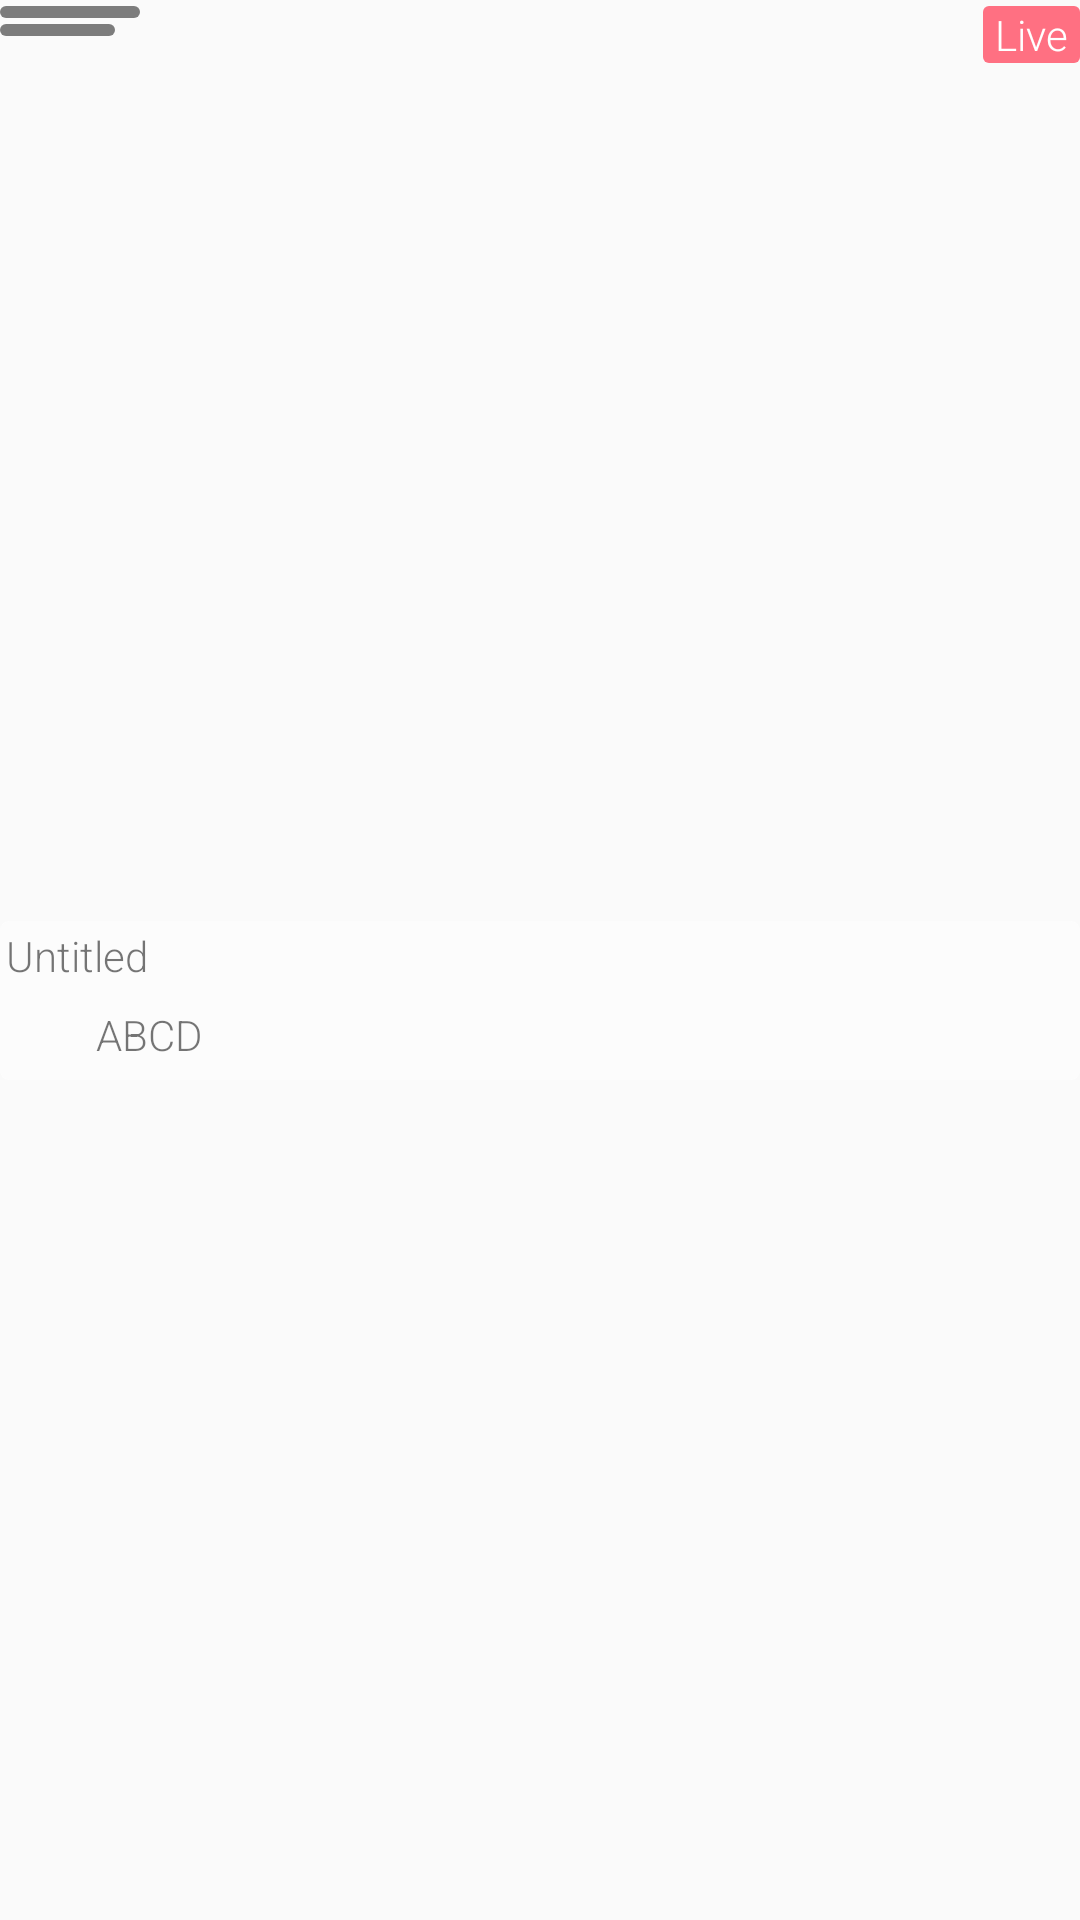

Here is an Android app screen rendered from its layout file. Give the layout XML and the strings, colors and styles it references.
<!-- AndroidManifest.xml: application theme AppTheme -->
<!-- res/layout/grid_layout_explore.xml -->
<?xml version="1.0" encoding="utf-8"?>
<android.support.constraint.ConstraintLayout xmlns:android="http://schemas.android.com/apk/res/android"
    xmlns:app="http://schemas.android.com/apk/res-auto"
    xmlns:tools="http://schemas.android.com/tools"
    android:id="@+id/grid_view"
    android:layout_width="148dp"
    android:layout_height="148dp"
    android:gravity="center">

    <ImageView
        android:id="@+id/image_profile_grid"
        android:layout_width="0dp"
        android:layout_height="0dp"
        android:scaleType="centerCrop"
        app:layout_constraintDimensionRatio="H,1:1"
        app:layout_constraintEnd_toEndOf="parent"
        app:layout_constraintStart_toStartOf="parent"
        app:layout_constraintTop_toTopOf="parent"
        app:srcCompat="@mipmap/ic_icon" />

    <LinearLayout
        android:id="@+id/layout_count"
        style="@style/gridUserStyle"
        android:layout_width="wrap_content"
        android:layout_height="wrap_content"
        android:layout_alignParentStart="true"
        android:layout_alignParentTop="true"
        android:layout_marginTop="2dp"
        android:orientation="horizontal"
        app:layout_constraintTop_toTopOf="@+id/image_profile_grid"
        tools:ignore="MissingConstraints">

        <ImageView
            android:id="@+id/imageView5"
            android:layout_width="wrap_content"
            android:layout_height="wrap_content"
            android:padding="2dp"
            android:tint="@color/white"
            app:srcCompat="@drawable/ic_eye" />

        <TextView
            android:id="@+id/text_view_count"
            android:layout_width="wrap_content"
            android:layout_height="match_parent"
            android:gravity="center"
            android:padding="2dp"
            android:text="0 view"
            android:textColor="@color/white" />

    </LinearLayout>

    <LinearLayout
        android:id="@+id/linearLayout"
        style="@style/gridUserStyle"
        android:layout_width="wrap_content"
        android:layout_height="wrap_content"
        android:layout_below="@+id/layout_count"
        android:layout_marginTop="2dp"
        android:orientation="horizontal"
        app:layout_constraintTop_toBottomOf="@+id/layout_count"
        tools:ignore="MissingConstraints">

        <ImageView
            android:id="@+id/imageView6"
            android:layout_width="wrap_content"
            android:layout_height="wrap_content"
            android:gravity="center"
            android:padding="2dp"
            android:tint="@color/white"
            app:srcCompat="@drawable/ic_location_only" />

        <TextView
            android:id="@+id/text_distance"
            android:layout_width="wrap_content"
            android:layout_height="match_parent"
            android:gravity="center_vertical"
            android:padding="2dp"
            android:text="0 km"
            android:textColor="@color/white" />
    </LinearLayout>

    <LinearLayout
        android:id="@+id/layout_notif"
        android:layout_width="wrap_content"
        android:layout_height="wrap_content"
        android:layout_alignParentEnd="true"
        android:layout_alignParentBottom="true"
        android:layout_marginTop="2dp"
        android:background="@drawable/shape_rectangular_accent"
        android:orientation="horizontal"
        android:paddingStart="4dp"
        android:paddingEnd="4dp"
        app:layout_constraintEnd_toEndOf="parent"
        app:layout_constraintRight_toRightOf="@+id/layout_count"
        app:layout_constraintTop_toTopOf="parent"
        tools:ignore="MissingConstraints">

        <TextView
            android:id="@+id/text_notif"
            android:layout_width="wrap_content"
            android:layout_height="wrap_content"
            android:text="@string/live"
            android:textColor="@color/white" />

        <ImageView
            android:id="@+id/image_notif"
            android:layout_width="wrap_content"
            android:layout_height="wrap_content"
            android:gravity="center"
            android:padding="2dp"
            android:visibility="gone"
            app:srcCompat="@drawable/ic_checked" />
    </LinearLayout>


    <LinearLayout
        android:id="@+id/layout_title"
        style="@style/gridUserTitleStyle"
        android:layout_width="match_parent"
        android:layout_height="wrap_content"
        android:layout_alignParentBottom="true"
        android:orientation="horizontal"
        app:layout_constraintBottom_toTopOf="@+id/layout_name">

        <TextView
            android:id="@+id/text_title_grid"
            android:layout_width="match_parent"
            android:layout_height="match_parent"
            android:gravity="center_vertical"
            android:padding="2dp"
            android:text="@string/untitled" />
    </LinearLayout>


    <LinearLayout
        android:id="@+id/layout_name"
        style="@style/gridUserNameStyle"
        android:layout_width="match_parent"
        android:layout_height="wrap_content"
        android:layout_alignParentBottom="true"
        android:orientation="horizontal"
        app:layout_constraintBottom_toBottomOf="@+id/image_profile_grid">

        <ImageView
            android:id="@+id/image_profile"
            android:layout_width="30dp"
            android:layout_height="30dp"
            android:gravity="center"
            android:padding="2dp"
            android:scaleType="centerCrop"
            app:srcCompat="@drawable/ic_profile" />

        <TextView
            android:id="@+id/text_name_grid"
            android:layout_width="match_parent"
            android:layout_height="wrap_content"
            android:layout_gravity="center_vertical"
            android:padding="2dp"
            android:text="ABCD" />
    </LinearLayout>

</android.support.constraint.ConstraintLayout>
<!-- resources referenced by this layout -->
<resources>
  <color name="white">#fff</color>
  <!-- drawable ic_checked (drawable) -->
  <vector android:height="24dp" android:tint="#388E3C"
      android:viewportHeight="24.0" android:viewportWidth="24.0"
      android:width="24dp" xmlns:android="http://schemas.android.com/apk/res/android">
      <path android:fillColor="#FF000000" android:pathData="M12,7c-2.76,0 -5,2.24 -5,5s2.24,5 5,5 5,-2.24 5,-5 -2.24,-5 -5,-5zM12,2C6.48,2 2,6.48 2,12s4.48,10 10,10 10,-4.48 10,-10S17.52,2 12,2zM12,20c-4.42,0 -8,-3.58 -8,-8s3.58,-8 8,-8 8,3.58 8,8 -3.58,8 -8,8z"/>
  </vector>
  <!-- drawable ic_eye: png bitmap (drawable-hdpi, 622 bytes) -->
  <!-- drawable ic_location_only: png bitmap (drawable-hdpi, 1060 bytes) -->
  <!-- drawable ic_profile: png bitmap (drawable-hdpi, 861 bytes) -->
  <!-- drawable shape_rectangular_accent (drawable) -->
  <?xml version="1.0" encoding="utf-8"?>
  <shape xmlns:android="http://schemas.android.com/apk/res/android">
      <solid android:color="@color/colorAccent"/>
      
      <corners android:radius="2dp"/>
  </shape>
  <!-- mipmap ic_icon: png bitmap (mipmap-hdpi, 4915 bytes) -->
  <string name="live">Live</string>
  <string name="untitled">Untitled</string>
  <style name="gridUserNameStyle">
          <item name="android:background">@drawable/shape_stream_bottom_bubble_white</item>
          <item name="android:textColor">@color/black</item>
      </style>
  <style name="gridUserStyle">
          <item name="android:background">@drawable/shape_stream_bubble_black</item>
          <item name="android:textColor">@color/white</item>
      </style>
  <style name="gridUserTitleStyle">
          <item name="android:background">@drawable/shape_stream_top_bubble_white</item>
          <item name="android:textColor">@color/black</item>
      </style>
  <style name="AppTheme" parent="Theme.AppCompat.Light.NoActionBar">
          
          <item name="colorPrimary">@color/colorPrimary</item>
          <item name="colorPrimaryDark">@color/colorPrimaryDark</item>
          <item name="colorAccent">@color/colorAccent</item>
          <item name="android:textViewStyle">@style/RobotoTextViewStyle</item>
          <item name="android:buttonStyle">@style/RobotoButtonStyle</item>
          <item name="preferenceTheme">@style/PreferenceThemeOverlay.v14.Material</item>
      </style>
  <color name="colorAccent">#ff7082</color>
  <!-- drawable shape_stream_bottom_bubble_white (drawable) -->
  <?xml version="1.0" encoding="utf-8"?>
  <shape xmlns:android="http://schemas.android.com/apk/res/android">
      <solid android:color="@color/transparent_white"/>
      
      <corners android:bottomLeftRadius="3dp" android:bottomRightRadius="3dp"/>
  </shape>
  <color name="black">#000</color>
  <!-- drawable shape_stream_bubble_black (drawable) -->
  <?xml version="1.0" encoding="utf-8"?>
  <shape xmlns:android="http://schemas.android.com/apk/res/android">
      <solid android:color="@color/transparent_black" />
      
      <corners android:radius="5dp" />
      <padding
          android:bottom="0dp"
          android:left="0dp"
          android:right="0dp"
          android:top="0dp" />
  </shape>
  <!-- drawable shape_stream_top_bubble_white (drawable) -->
  <?xml version="1.0" encoding="utf-8"?>
  <shape xmlns:android="http://schemas.android.com/apk/res/android">
      <solid android:color="@color/transparent_white"/>
      
      <corners android:topLeftRadius="3dp" android:topRightRadius="3dp"/>
      <padding android:left="0dp" android:top="0dp" android:right="0dp" android:bottom="0dp" />
  </shape>
  <color name="colorPrimary">#9b67c5</color>
  <color name="colorPrimaryDark">#413da2</color>
  <style name="RobotoTextViewStyle" parent="android:Widget.TextView">
          <item name="android:fontFamily">sans-serif-light</item>
      </style>
  <style name="RobotoButtonStyle" parent="android:Widget.Holo.Button">
          <item name="android:fontFamily">sans-serif-light</item>
      </style>
  <color name="transparent_white">#80ffffff</color>
  <color name="transparent_black">#80000000</color>
</resources>
